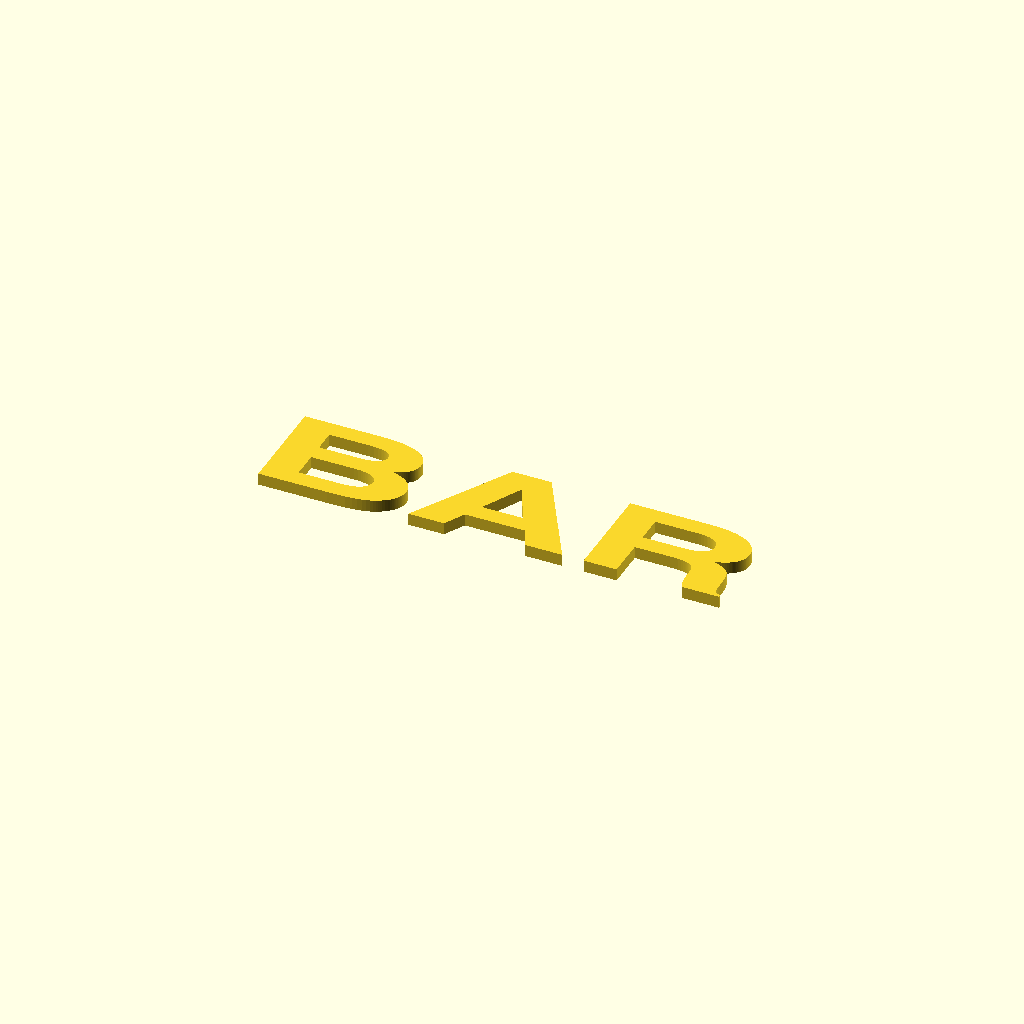
Cell 1: the model at its default parameters.
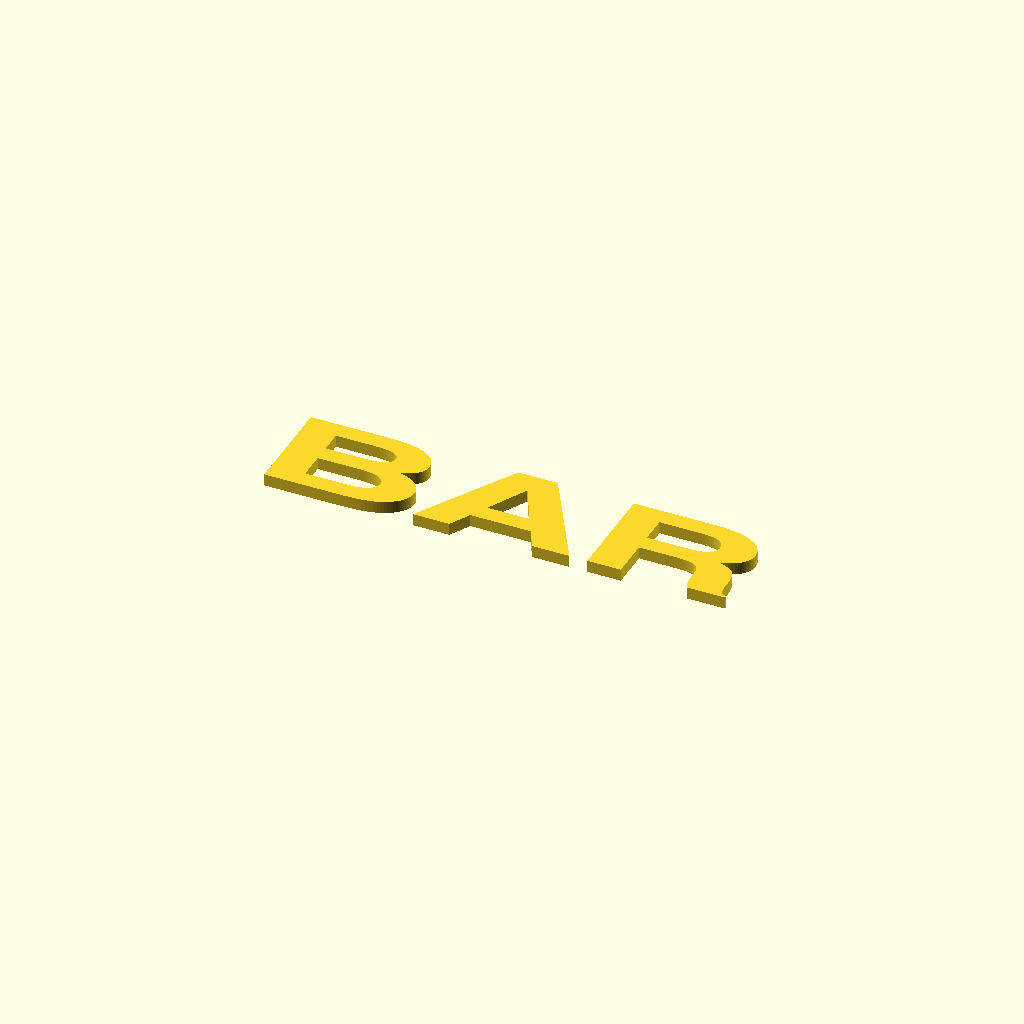
Cell 2: exact_mesh = false (everything else at default).
One fixed orthographic camera (rotation 55°, 0°, 25°; colour scheme Cornfield) for every cell.
OpenSCAD source file stl-scad/VBar-SMUT-Stand-BAR.scad:
// Raised letters, same assembly origin as the black and colored stand parts.
include <_vbar_stand_geometry.scad>
exact_mesh = true;
if (exact_mesh) import("VBar-SMUT-Stand-BAR.stl",convexity=10);
else bar_letters();
Customizer parameters (derived from the source; name, type, default, range or options):
exact_mesh: bool, default true
